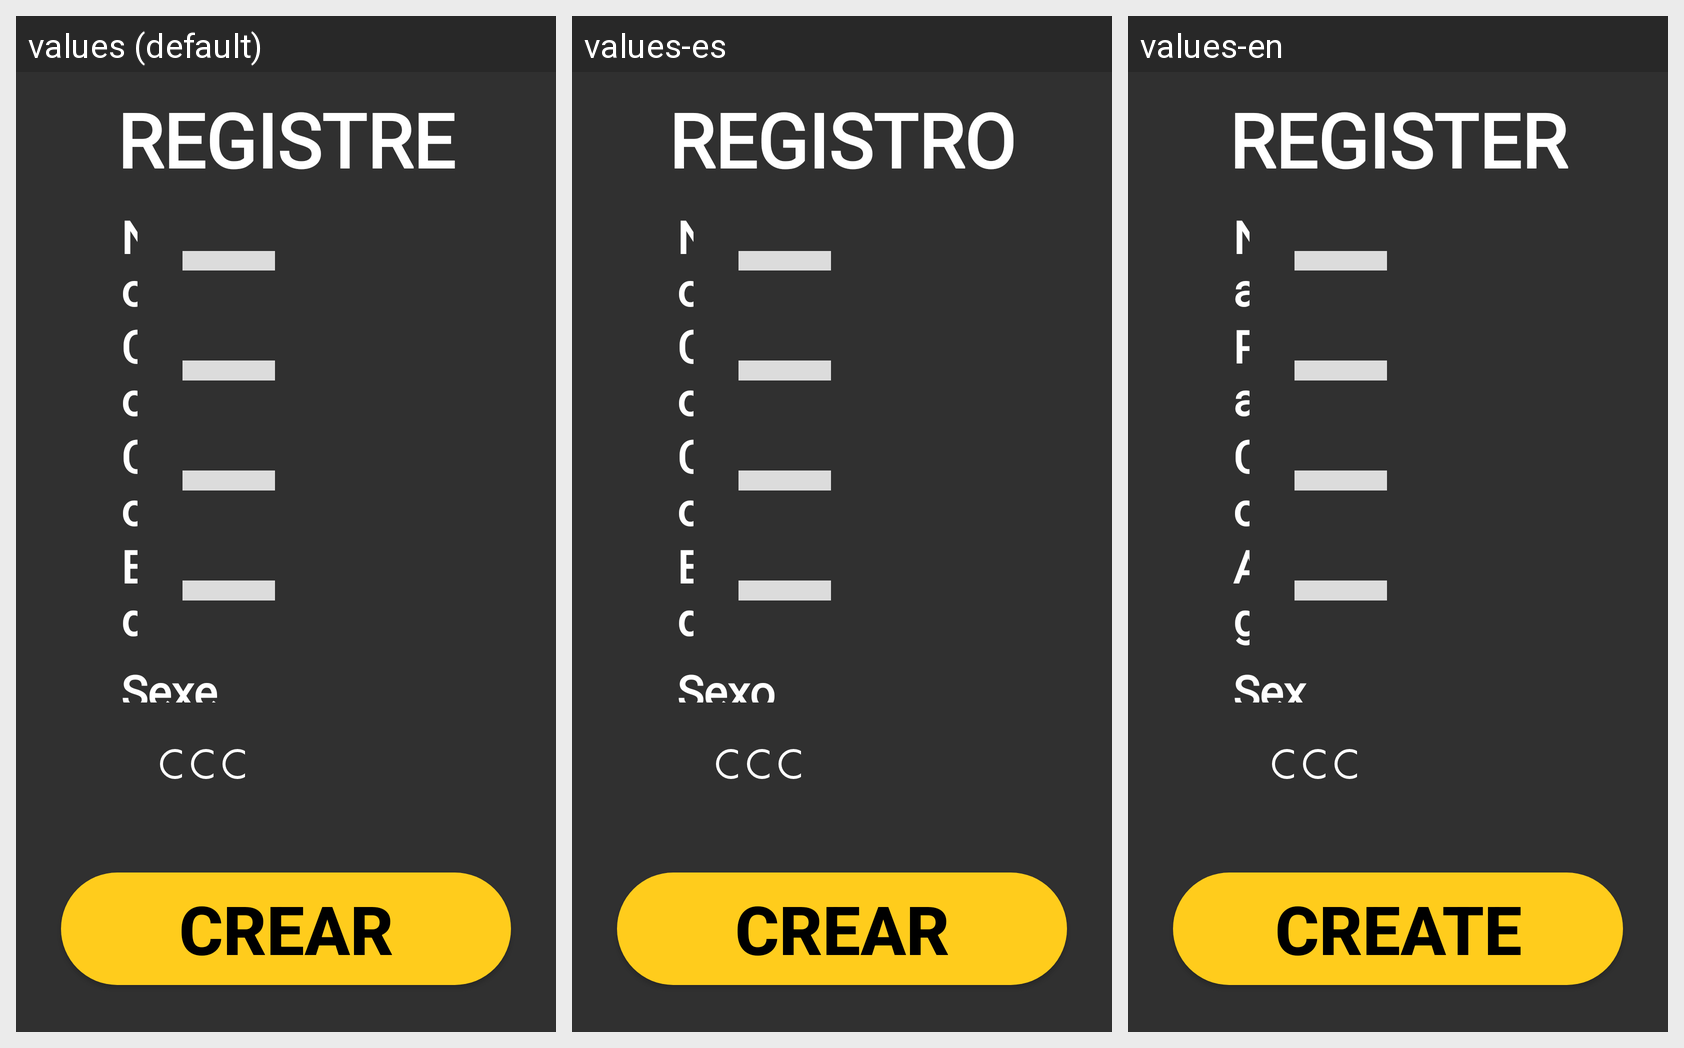

Locale-by-locale string values for the Android screen shown in this grid:
Android screen res/layout/register_screen.xml rendered under 3 locales, left to right: values (default), values-es, values-en. Device: Nexus 5 (rendered at 1080×1920; each locale shown at half size, 540×960, under a caption strip naming it); theme Theme.AppCompat.NoActionBar.
Strings drawn on this screen, with the default value and each locale's value (text and hints the layout hard-codes, and strings that could not be matched under every locale, appear in the picture but are not listed):

register_screen_textRegistre
  values: REGISTRE
  values-es: REGISTRO
  values-en: REGISTER

register_screen_nomCamp
  values: Nom
  values-es: Nombre
  values-en: Name

register_screen_contrasenyaCamp
  values: Contrasenya
  values-es: Contraseña
  values-en: Password

register_screen_repetirContrasenyaCamp
  values: Confirmar contrasenya
  values-es: Confirmar contraseña
  values-en: Confirm password

register_screen_edatCamp
  values: Edat
  values-es: Edad
  values-en: Age

register_screen_sexeCamp
  values: Sexe
  values-es: Sexo
  values-en: Sex

register_screen_btnCrear
  values: CREAR
  values-es: CREAR
  values-en: CREATE
